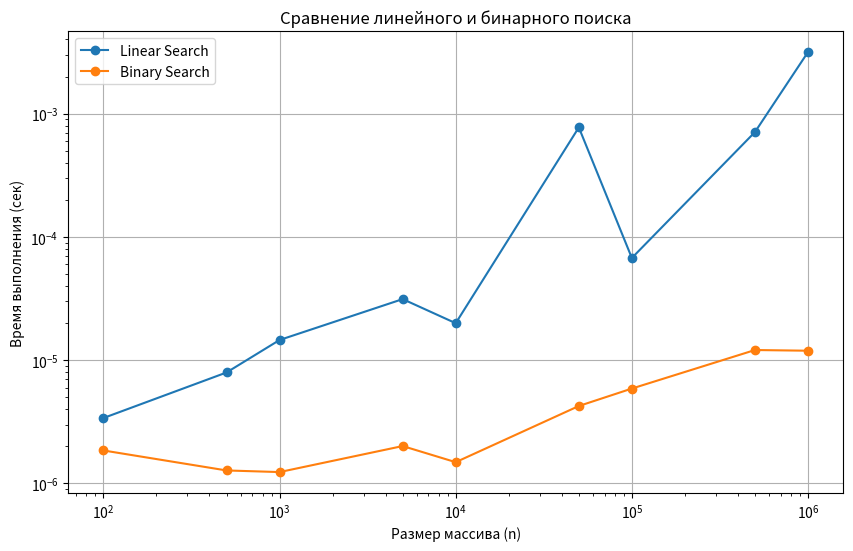

The script that saved this image:
#Задание1 блок1
import random
import time
import matplotlib.pyplot as plt

# ----------------------------
# Алгоритмы поиска
# ----------------------------

def linear_search(arr, target):
    for i in range(len(arr)):
        if arr[i] == target:
            return i
    return -1


def binary_search(arr, target):
    left, right = 0, len(arr) - 1

    while left <= right:
        mid = (left + right) // 2

        if arr[mid] == target:
            return mid
        elif arr[mid] < target:
            left = mid + 1
        else:
            right = mid - 1

    return -1


# ----------------------------
# Замер времени
# ----------------------------

def measure_time(search_func, arr, target):
    start = time.perf_counter()
    search_func(arr, target)
    end = time.perf_counter()
    return end - start


# ----------------------------
# Эксперимент
# ----------------------------

sizes = [100, 500, 1_000, 5_000, 10_000, 50_000, 100_000, 500_000, 1_000_000]

linear_times = []
binary_times = []

for n in sizes:
    arr = list(range(n))  # отсортированный массив
    target = random.randint(0, n - 1)

    # Линейный поиск
    t_lin = measure_time(linear_search, arr, target)
    linear_times.append(t_lin)

    # Бинарный поиск
    t_bin = measure_time(binary_search, arr, target)
    binary_times.append(t_bin)

    print(f"n={n}: linear={t_lin:.6f}s, binary={t_bin:.6f}s")


# ----------------------------
# График
# ----------------------------

plt.figure(figsize=(10, 6))
plt.plot(sizes, linear_times, marker='o', label='Linear Search')
plt.plot(sizes, binary_times, marker='o', label='Binary Search')

plt.xlabel('Размер массива (n)')
plt.ylabel('Время выполнения (сек)')
plt.title('Сравнение линейного и бинарного поиска')
plt.legend()
plt.grid(True)

plt.xscale('log')  # удобно для больших диапазонов
plt.yscale('log')  # чтобы различия были видны

plt.show()
